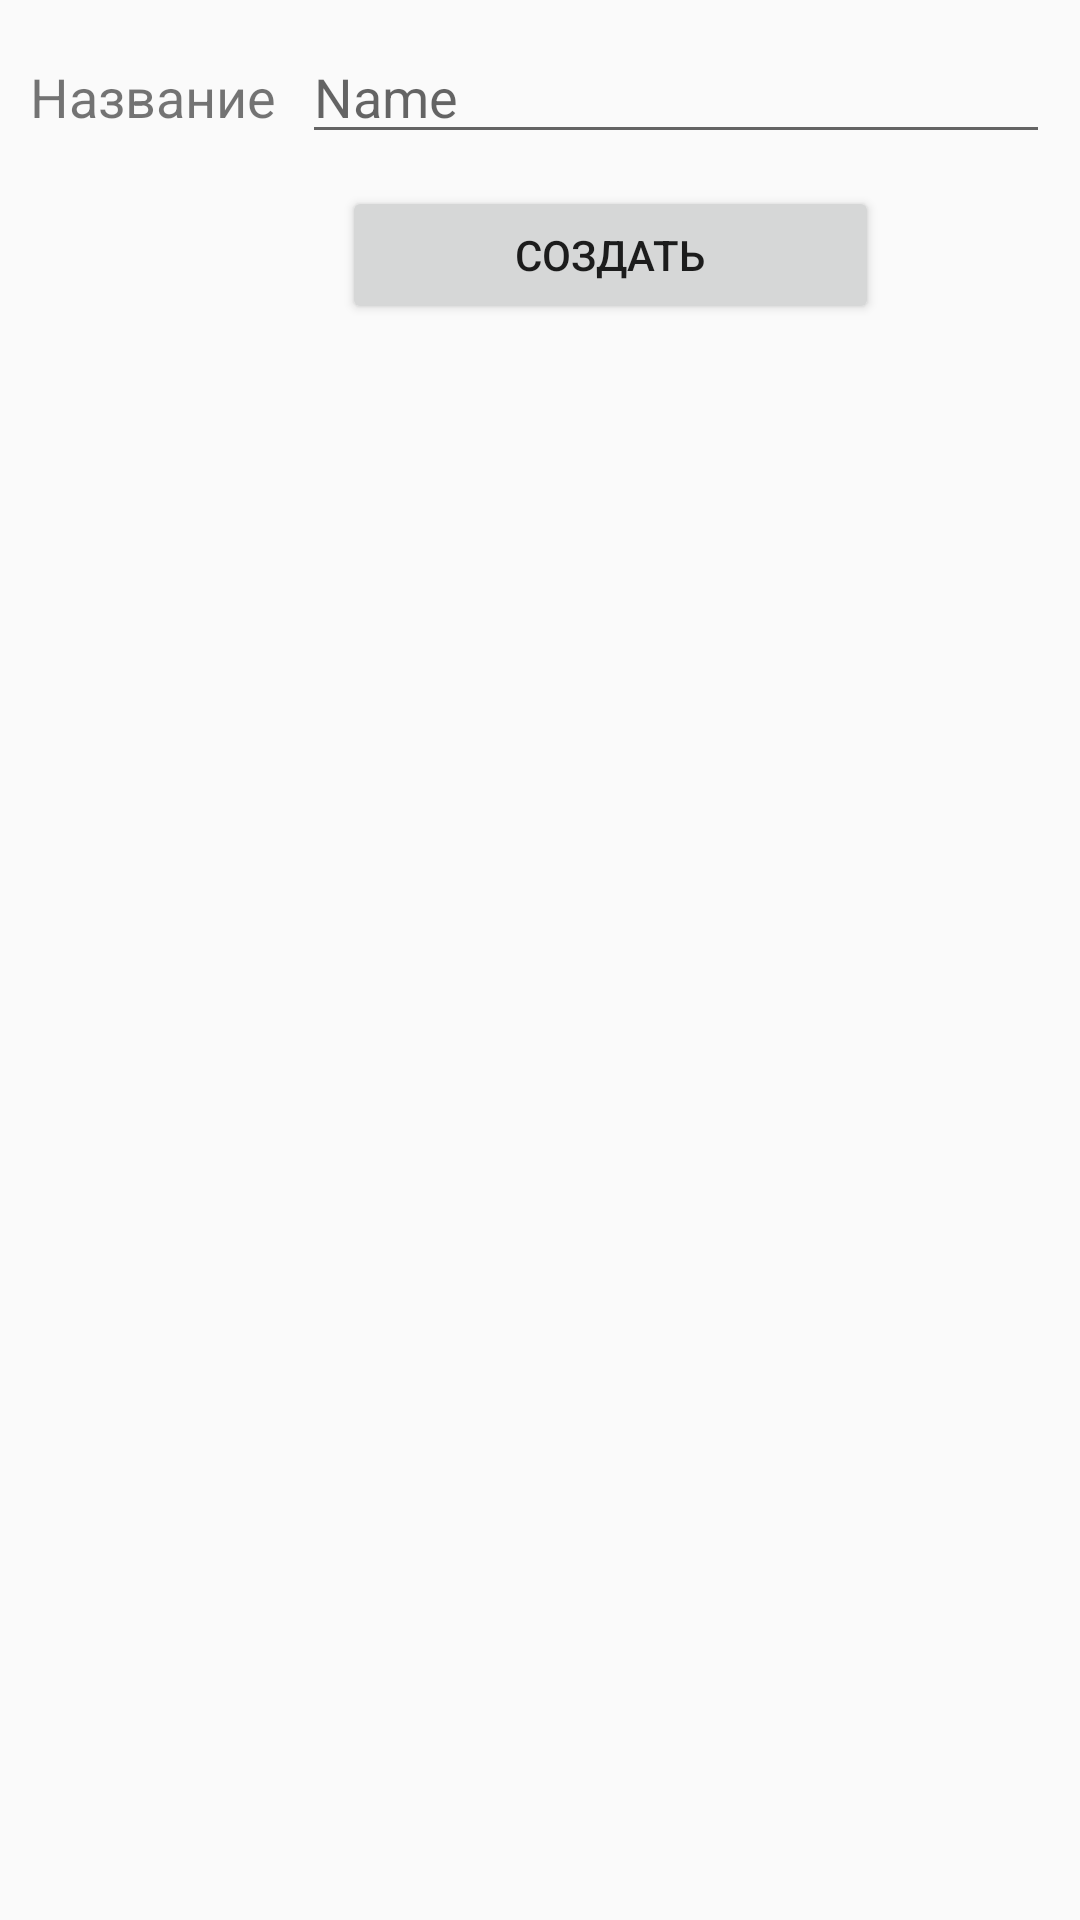

Android layout source for this screen:
<!-- AndroidManifest.xml: application theme Theme.CorPoints -->
<!-- res/layout/fragment_redactor_group.xml -->
<?xml version="1.0" encoding="utf-8"?>
<FrameLayout xmlns:android="http://schemas.android.com/apk/res/android"
    xmlns:app="http://schemas.android.com/apk/res-auto"
    xmlns:tools="http://schemas.android.com/tools"
    android:layout_width="match_parent"
    android:layout_height="match_parent"
    android:padding="10dp"
    android:orientation="vertical">

    <androidx.constraintlayout.widget.ConstraintLayout
        android:layout_width="match_parent"
        android:layout_height="match_parent">

        <LinearLayout
            android:layout_width="match_parent"
            android:layout_height="wrap_content"
            android:orientation="horizontal"
            app:layout_constraintStart_toStartOf="parent"
            app:layout_constraintTop_toTopOf="parent"
            tools:ignore="MissingConstraints">

            <TextView
                android:id="@+id/textView8"
                android:layout_width="wrap_content"
                android:layout_height="wrap_content"
                android:text="Название  "
                android:textSize="18dp" />

            <EditText
                android:id="@+id/editTextTextPersonName"
                android:layout_width="match_parent"
                android:layout_height="wrap_content"
                android:ems="10"
                android:hint="Name"
                android:inputType="textPersonName" />
        </LinearLayout>

        <Button
            android:id="@+id/CreateGroup"
            android:layout_width="179dp"
            android:layout_height="46dp"
            android:layout_marginStart="104dp"
            android:layout_marginTop="52dp"
            android:text="Создать"
            app:layout_constraintStart_toStartOf="parent"
            app:layout_constraintTop_toTopOf="parent"
            tools:ignore="MissingConstraints" />
    </androidx.constraintlayout.widget.ConstraintLayout>
</FrameLayout>
<!-- resources referenced by this layout -->
<resources>
  <style name="Theme.CorPoints" parent="Theme.AppCompat.Light.NoActionBar">
          
          <item name="colorPrimary">@color/purple_500</item>
          <item name="colorPrimaryVariant">@color/purple_700</item>
          <item name="colorOnPrimary">@color/white</item>
          
          <item name="colorSecondary">@color/teal_200</item>
          <item name="colorSecondaryVariant">@color/teal_700</item>
          <item name="colorOnSecondary">@color/black</item>
          
          <item name="android:statusBarColor" tools:targetApi="l">#fd8469</item>
          
      </style>
  <color name="purple_500">#FF6200EE</color>
  <color name="purple_700">#FF3700B3</color>
  <color name="white">#FFFFFFFF</color>
  <color name="teal_200">#FF03DAC5</color>
  <color name="teal_700">#FF018786</color>
  <color name="black">#FF000000</color>
</resources>
